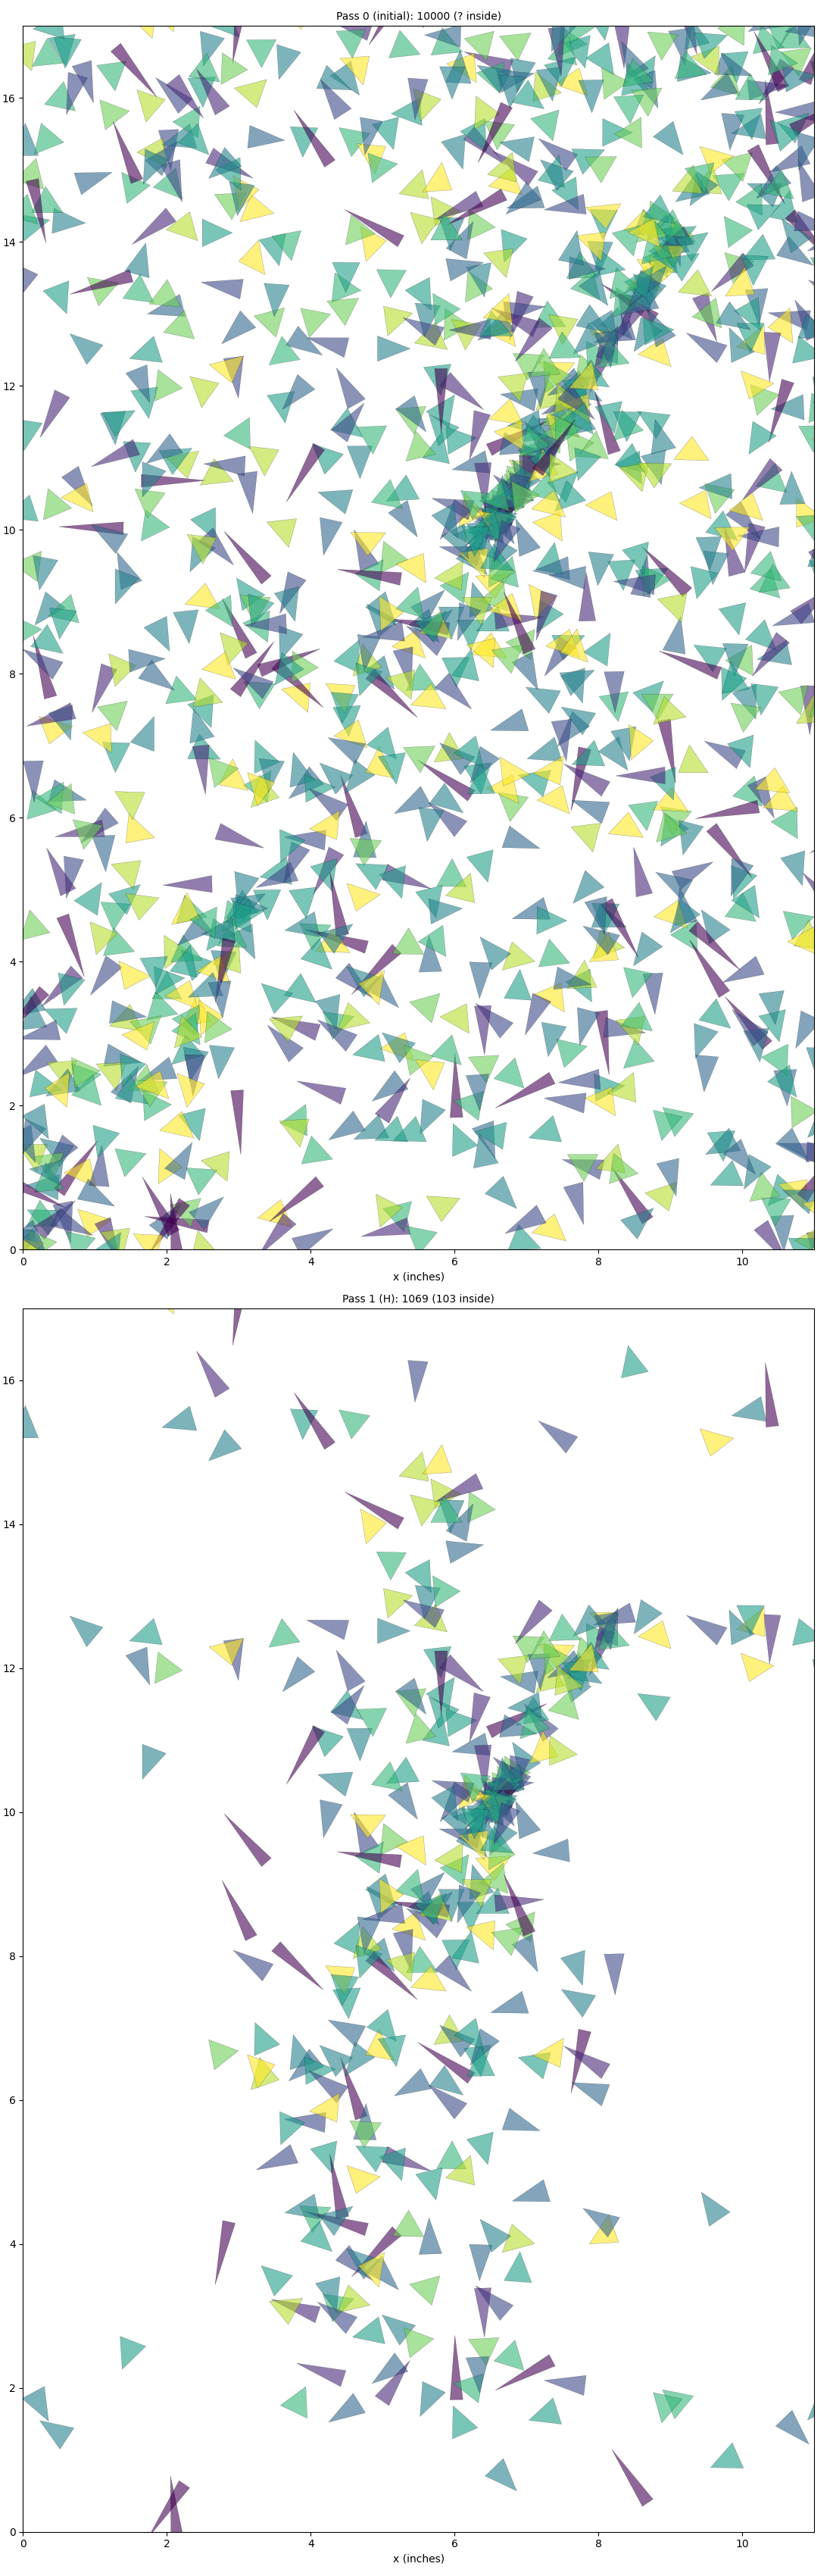

The Python source for this figure:
"""
Gaussian-based triangle rejection.

For each horizontal band:
1. Find the width of the human figure at that height
2. Create a Gaussian centered at the figure's center with 2σ = figure width
3. Accept/reject triangles based on their x-coordinate's probability under this Gaussian

The result is a "soft" human shape that approximates but doesn't perfectly match the outline.
"""

import numpy as np
import matplotlib.pyplot as plt
from matplotlib.patches import Polygon as MplPolygon, Rectangle
from matplotlib.collections import PatchCollection
from matplotlib.path import Path
import os

# Paths to data
SCATTER_PATH = os.path.join(os.path.dirname(__file__), "scatter_coordinates.csv")
PENDULUM_PATH = os.path.join(
    os.path.dirname(__file__), "..", "randomness", "spatial_perturbation", "sample_initial_positions.csv"
)

# Canvas dimensions
CANVAS_WIDTH = 11
CANVAS_HEIGHT = 17


def get_human_outline_path(canvas_width, canvas_height):
    """
    Create a realistic Vitruvian Man pose using Leonardo's proportions.
    Returns a Path object and the vertices.
    """
    H = canvas_height * 0.78
    cx = canvas_width / 2
    base_y = canvas_height * 0.10
    
    head_h = H / 8
    head_w = head_h * 0.75
    neck_h = H * 0.03
    neck_w = head_w * 0.45
    
    shoulder_w = H / 4
    chest_w = shoulder_w * 0.85
    waist_w = shoulder_w * 0.65
    hip_w = shoulder_w * 0.75
    
    arm_span = H
    arm_length = (arm_span - shoulder_w) / 2
    upper_arm = arm_length * 0.47
    forearm = arm_length * 0.38
    hand = arm_length * 0.15
    arm_thick = H * 0.028
    
    leg_length = H * 0.47
    thigh_w = H * 0.065
    calf_w = H * 0.045
    ankle_w = H * 0.022
    foot_l = H * 0.15
    foot_w = H * 0.035
    
    leg_angle = 25 * np.pi / 180
    leg_spread_x = np.sin(leg_angle) * leg_length * 0.5
    
    foot_y = base_y
    ankle_y = foot_y + H * 0.04
    calf = leg_length * 0.45
    knee_y = foot_y + calf
    crotch_y = foot_y + leg_length
    waist_y = crotch_y + H * 0.12
    chest_y = waist_y + H * 0.15
    shoulder_y = chest_y + H * 0.08
    neck_bottom_y = shoulder_y + H * 0.02
    neck_top_y = neck_bottom_y + neck_h
    head_top_y = neck_top_y + head_h
    
    arm_y = shoulder_y - H * 0.01
    
    vertices = []
    
    # Left leg
    lf_x = cx - leg_spread_x - foot_l * 0.3
    la_x = cx - leg_spread_x * 0.9
    lk_x = cx - leg_spread_x * 0.5
    lt_x = cx - thigh_w * 0.3
    
    vertices.append((lf_x - foot_w, foot_y))
    vertices.append((lf_x - foot_w * 0.8, ankle_y))
    vertices.append((la_x - ankle_w, ankle_y + H * 0.02))
    vertices.append((lk_x - calf_w * 0.9, knee_y - H * 0.03))
    vertices.append((lk_x - calf_w, knee_y))
    vertices.append((lk_x - thigh_w * 0.7, knee_y + H * 0.02))
    vertices.append((lt_x - thigh_w, crotch_y - H * 0.05))
    vertices.append((cx - hip_w / 2, crotch_y))
    
    # Left torso
    vertices.append((cx - hip_w / 2 * 0.95, crotch_y + H * 0.03))
    vertices.append((cx - waist_w / 2, waist_y))
    vertices.append((cx - chest_w / 2, chest_y))
    vertices.append((cx - shoulder_w / 2, shoulder_y))
    
    # Left arm
    la_start = cx - shoulder_w / 2
    la_elbow = la_start - upper_arm
    la_wrist = la_elbow - forearm
    la_hand = la_wrist - hand
    
    vertices.append((la_start - H * 0.01, arm_y + arm_thick))
    vertices.append((la_elbow, arm_y + arm_thick * 0.95))
    vertices.append((la_wrist, arm_y + arm_thick * 0.7))
    vertices.append((la_hand, arm_y + arm_thick * 0.4))
    vertices.append((la_hand - hand * 0.15, arm_y))
    vertices.append((la_hand, arm_y - arm_thick * 0.4))
    vertices.append((la_wrist, arm_y - arm_thick * 0.7))
    vertices.append((la_elbow, arm_y - arm_thick * 0.95))
    vertices.append((la_start - H * 0.01, arm_y - arm_thick))
    
    # Neck and head
    vertices.append((cx - neck_w / 2, neck_bottom_y))
    vertices.append((cx - neck_w / 2 * 0.9, neck_top_y))
    vertices.append((cx - head_w / 2, neck_top_y + head_h * 0.1))
    vertices.append((cx - head_w / 2 * 1.05, neck_top_y + head_h * 0.4))
    vertices.append((cx - head_w / 2 * 0.95, neck_top_y + head_h * 0.7))
    vertices.append((cx - head_w / 2 * 0.7, head_top_y - head_h * 0.05))
    vertices.append((cx, head_top_y))
    vertices.append((cx + head_w / 2 * 0.7, head_top_y - head_h * 0.05))
    vertices.append((cx + head_w / 2 * 0.95, neck_top_y + head_h * 0.7))
    vertices.append((cx + head_w / 2 * 1.05, neck_top_y + head_h * 0.4))
    vertices.append((cx + head_w / 2, neck_top_y + head_h * 0.1))
    vertices.append((cx + neck_w / 2 * 0.9, neck_top_y))
    vertices.append((cx + neck_w / 2, neck_bottom_y))
    
    # Right arm
    ra_start = cx + shoulder_w / 2
    ra_elbow = ra_start + upper_arm
    ra_wrist = ra_elbow + forearm
    ra_hand = ra_wrist + hand
    
    vertices.append((ra_start + H * 0.01, arm_y - arm_thick))
    vertices.append((ra_elbow, arm_y - arm_thick * 0.95))
    vertices.append((ra_wrist, arm_y - arm_thick * 0.7))
    vertices.append((ra_hand, arm_y - arm_thick * 0.4))
    vertices.append((ra_hand + hand * 0.15, arm_y))
    vertices.append((ra_hand, arm_y + arm_thick * 0.4))
    vertices.append((ra_wrist, arm_y + arm_thick * 0.7))
    vertices.append((ra_elbow, arm_y + arm_thick * 0.95))
    vertices.append((ra_start + H * 0.01, arm_y + arm_thick))
    
    # Right torso
    vertices.append((cx + shoulder_w / 2, shoulder_y))
    vertices.append((cx + chest_w / 2, chest_y))
    vertices.append((cx + waist_w / 2, waist_y))
    vertices.append((cx + hip_w / 2 * 0.95, crotch_y + H * 0.03))
    vertices.append((cx + hip_w / 2, crotch_y))
    
    # Right leg
    rf_x = cx + leg_spread_x + foot_l * 0.3
    ra_x = cx + leg_spread_x * 0.9
    rk_x = cx + leg_spread_x * 0.5
    rt_x = cx + thigh_w * 0.3
    
    vertices.append((rt_x + thigh_w, crotch_y - H * 0.05))
    vertices.append((rk_x + thigh_w * 0.7, knee_y + H * 0.02))
    vertices.append((rk_x + calf_w, knee_y))
    vertices.append((rk_x + calf_w * 0.9, knee_y - H * 0.03))
    vertices.append((ra_x + ankle_w, ankle_y + H * 0.02))
    vertices.append((rf_x + foot_w * 0.8, ankle_y))
    vertices.append((rf_x + foot_w, foot_y))
    
    # Bottom between feet
    vertices.append((rf_x - foot_w * 0.3, foot_y))
    vertices.append((ra_x - ankle_w * 0.5, ankle_y))
    vertices.append((rk_x - calf_w * 0.3, knee_y))
    vertices.append((rt_x + thigh_w * 0.2, crotch_y - H * 0.08))
    vertices.append((cx, crotch_y - H * 0.02))
    vertices.append((lt_x - thigh_w * 0.2, crotch_y - H * 0.08))
    vertices.append((lk_x + calf_w * 0.3, knee_y))
    vertices.append((la_x + ankle_w * 0.5, ankle_y))
    vertices.append((lf_x + foot_w * 0.3, foot_y))
    
    vertices.append(vertices[0])
    
    codes = [Path.MOVETO] + [Path.LINETO] * (len(vertices) - 2) + [Path.CLOSEPOLY]
    path = Path(vertices, codes)
    
    return path, vertices[:-1]


def get_figure_width_at_height(human_path, y, canvas_width, n_samples=200):
    """
    Find the width of the human figure at a given y-coordinate.
    Returns (center_x, width) or (None, 0) if figure doesn't exist at this height.
    """
    # Sample x-coordinates at this y level
    x_samples = np.linspace(0, canvas_width, n_samples)
    points = np.column_stack([x_samples, np.full(n_samples, y)])
    inside = human_path.contains_points(points)
    
    if not np.any(inside):
        return None, 0
    
    inside_x = x_samples[inside]
    left_edge = inside_x.min()
    right_edge = inside_x.max()
    center = (left_edge + right_edge) / 2
    width = right_edge - left_edge
    
    return center, width


def get_figure_height_at_x(human_path, x, canvas_height, n_samples=200):
    """
    Find the height extent of the human figure at a given x-coordinate.
    Returns (center_y, height) or (None, 0) if figure doesn't exist at this x.
    """
    # Sample y-coordinates at this x level
    y_samples = np.linspace(0, canvas_height, n_samples)
    points = np.column_stack([np.full(n_samples, x), y_samples])
    inside = human_path.contains_points(points)
    
    if not np.any(inside):
        return None, 0
    
    inside_y = y_samples[inside]
    bottom_edge = inside_y.min()
    top_edge = inside_y.max()
    center = (bottom_edge + top_edge) / 2
    height = top_edge - bottom_edge
    
    return center, height


def create_horizontal_bands(human_path, canvas_width, canvas_height, n_bands=30):
    """
    Create Gaussian parameters for each horizontal band.
    """
    bands = []
    band_height = canvas_height / n_bands
    
    for i in range(n_bands):
        y_min = i * band_height
        y_max = (i + 1) * band_height
        y_center = (y_min + y_max) / 2
        
        center, width = get_figure_width_at_height(human_path, y_center, canvas_width)
        
        if center is not None and width > 0:
            sigma = width / 2  # 2σ = width
            bands.append({
                'y_min': y_min,
                'y_max': y_max,
                'y_center': y_center,
                'center_x': center,
                'width': width,
                'sigma': sigma,
            })
        else:
            bands.append({
                'y_min': y_min,
                'y_max': y_max,
                'y_center': y_center,
                'center_x': canvas_width / 2,
                'width': 0,
                'sigma': canvas_width,
            })
    
    return bands


def create_vertical_bands(human_path, canvas_width, canvas_height, n_bands=25):
    """
    Create Gaussian parameters for each vertical band.
    """
    bands = []
    band_width = canvas_width / n_bands
    
    for i in range(n_bands):
        x_min = i * band_width
        x_max = (i + 1) * band_width
        x_center = (x_min + x_max) / 2
        
        center, height = get_figure_height_at_x(human_path, x_center, canvas_height)
        
        if center is not None and height > 0:
            sigma = height / 2  # 2σ = height
            bands.append({
                'x_min': x_min,
                'x_max': x_max,
                'x_center': x_center,
                'center_y': center,
                'height': height,
                'sigma': sigma,
            })
        else:
            bands.append({
                'x_min': x_min,
                'x_max': x_max,
                'x_center': x_center,
                'center_y': canvas_height / 2,
                'height': 0,
                'sigma': canvas_height,
            })
    
    return bands


def plot_bands_with_gaussians(human_path, human_vertices, h_bands, v_bands, canvas_width, canvas_height):
    """
    Create visualization of horizontal and vertical bands with Gaussian distributions overlaid.
    """
    fig, axes = plt.subplots(2, 2, figsize=(18, 22))
    
    cmap_h = plt.cm.coolwarm
    cmap_v = plt.cm.viridis
    
    # Top-left: Horizontal bands only
    ax1 = axes[0, 0]
    ax1.set_xlim(0, canvas_width)
    ax1.set_ylim(0, canvas_height)
    ax1.set_aspect('equal')
    
    for i, band in enumerate(h_bands):
        if band['width'] > 0:
            color = cmap_h(0.3 + 0.4 * (i / len(h_bands)))
            rect = Rectangle(
                (0, band['y_min']), canvas_width, band['y_max'] - band['y_min'],
                fill=True, facecolor=color, edgecolor='gray', linewidth=0.5, alpha=0.15,
            )
            ax1.add_patch(rect)
    ax1.axis("off")
    
    # Top-right: Horizontal Gaussians only
    ax2 = axes[0, 1]
    ax2.set_xlim(0, canvas_width)
    ax2.set_ylim(0, canvas_height)
    ax2.set_aspect('equal')
    
    x_range = np.linspace(0, canvas_width, 200)
    for i, band in enumerate(h_bands):
        if band['width'] > 0:
            z = (x_range - band['center_x']) / band['sigma']
            gauss = np.exp(-0.5 * z**2)
            gauss_norm = gauss / gauss.max()
            band_height = band['y_max'] - band['y_min']
            y_offset = band['y_min']
            color = cmap_h(0.3 + 0.4 * (i / len(h_bands)))
            ax2.fill_between(x_range, y_offset, y_offset + gauss_norm * band_height * 0.9,
                           color=color, alpha=0.4)
    ax2.axis("off")
    
    # Bottom-left: Vertical bands only
    ax3 = axes[1, 0]
    ax3.set_xlim(0, canvas_width)
    ax3.set_ylim(0, canvas_height)
    ax3.set_aspect('equal')
    
    for i, band in enumerate(v_bands):
        if band['height'] > 0:
            color = cmap_v(0.3 + 0.4 * (i / len(v_bands)))
            rect = Rectangle(
                (band['x_min'], 0), band['x_max'] - band['x_min'], canvas_height,
                fill=True, facecolor=color, edgecolor='gray', linewidth=0.5, alpha=0.15,
            )
            ax3.add_patch(rect)
    ax3.axis("off")
    
    # Bottom-right: Vertical Gaussians only
    ax4 = axes[1, 1]
    ax4.set_xlim(0, canvas_width)
    ax4.set_ylim(0, canvas_height)
    ax4.set_aspect('equal')
    
    y_range = np.linspace(0, canvas_height, 200)
    for i, band in enumerate(v_bands):
        if band['height'] > 0:
            z = (y_range - band['center_y']) / band['sigma']
            gauss = np.exp(-0.5 * z**2)
            gauss_norm = gauss / gauss.max()
            band_width = band['x_max'] - band['x_min']
            x_offset = band['x_min']
            color = cmap_v(0.3 + 0.4 * (i / len(v_bands)))
            ax4.fill_betweenx(y_range, x_offset, x_offset + gauss_norm * band_width * 0.9,
                            color=color, alpha=0.4)
    ax4.axis("off")
    
    plt.tight_layout(pad=0)
    plt.savefig("gaussian_bands.png", dpi=150, transparent=True)
    print("Saved gaussian_bands.png")
    plt.close()


def create_isosceles_triangles(target_area=0.06):
    """
    Create 10 isosceles triangles with roughly equal areas.
    More oblong shapes - ranging from very tall/narrow to moderately wide.
    """
    triangles = []
    # More oblong ratios: from very tall (0.2) to moderately wide (1.5)
    # This creates more athletic, dynamic shapes
    ratios = np.linspace(0.2, 1.5, 10)
    for ratio in ratios:
        # base/height = ratio, area = 0.5 * base * height
        # So: height = sqrt(2 * area / ratio), base = ratio * height
        height = np.sqrt(2 * target_area / ratio)
        base = ratio * height
        triangles.append((base, height))
    return triangles


def get_triangle_vertices(base, height, center_x, center_y, angle_deg):
    """Get vertices of an isosceles triangle."""
    centroid_y_offset = height / 3
    vertices = np.array([
        [0, height - centroid_y_offset],
        [-base / 2, -centroid_y_offset],
        [base / 2, -centroid_y_offset],
    ])
    angle_rad = np.radians(angle_deg)
    cos_a, sin_a = np.cos(angle_rad), np.sin(angle_rad)
    rotation_matrix = np.array([[cos_a, -sin_a], [sin_a, cos_a]])
    rotated = vertices @ rotation_matrix.T
    rotated[:, 0] += center_x
    rotated[:, 1] += center_y
    return rotated


def map_to_bucket(value, min_val=-2, max_val=2, n_buckets=10):
    value = np.clip(value, min_val, max_val)
    normalized = (value - min_val) / (max_val - min_val)
    bucket = int(normalized * n_buckets)
    return min(bucket, n_buckets - 1)


def map_to_angle(value, min_val=-2, max_val=2):
    value = np.clip(value, min_val, max_val)
    normalized = (value - min_val) / (max_val - min_val)
    return normalized * 360


def map_to_uniform(value, min_val=-2, max_val=2):
    value = np.clip(value, min_val, max_val)
    return (value - min_val) / (max_val - min_val)


def get_horizontal_acceptance_prob(x, y, h_bands):
    """
    Get acceptance probability based on horizontal bands.
    """
    for band in h_bands:
        if band['y_min'] <= y < band['y_max']:
            if band['width'] == 0:
                return 0.05
            z = (x - band['center_x']) / band['sigma']
            return np.exp(-0.5 * z**2)
    return 0.05


def get_vertical_acceptance_prob(x, y, v_bands):
    """
    Get acceptance probability based on vertical bands.
    """
    for band in v_bands:
        if band['x_min'] <= x < band['x_max']:
            if band['height'] == 0:
                return 0.05
            z = (y - band['center_y']) / band['sigma']
            return np.exp(-0.5 * z**2)
    return 0.05


def get_triangle_fit_score(vertices, human_path):
    """
    Calculate how well a triangle fits inside the human figure.
    Returns a score from 0 to 1:
    - 1.0: All vertices inside (perfect fit)
    - 0.5: 2 vertices inside
    - 0.2: 1 vertex inside
    - 0.05: No vertices inside
    """
    inside = human_path.contains_points(vertices)
    n_inside = np.sum(inside)
    
    if n_inside == 3:
        return 1.0  # Perfect fit - strong reward
    elif n_inside == 2:
        return 0.5  # Mostly inside
    elif n_inside == 1:
        return 0.2  # Partially inside
    else:
        return 0.05  # Outside - low probability


def get_triangle_alignment_bonus(vertices, human_path, h_bands, v_bands):
    """
    Additional bonus for triangles that align well with the figure's shape.
    Rewards triangles that are:
    1. Fully contained within the figure
    2. Have their center deep inside (not on edge)
    """
    # Check containment
    inside = human_path.contains_points(vertices)
    n_inside = np.sum(inside)
    
    # Base containment score
    containment = n_inside / 3.0
    
    # Center point
    cx = np.mean(vertices[:, 0])
    cy = np.mean(vertices[:, 1])
    
    # Get Gaussian probability at center (measures how "deep" inside the figure)
    h_prob = get_horizontal_acceptance_prob(cx, cy, h_bands)
    v_prob = get_vertical_acceptance_prob(cx, cy, v_bands)
    depth = (h_prob * v_prob) ** 0.5  # Geometric mean
    
    # Combined score: containment * depth
    # Fully contained + deep inside = 1.0 * 1.0 = 1.0
    # Partially contained or on edge = lower
    score = containment * (0.5 + 0.5 * depth)
    
    return score


def main():
    # Load data
    scatter_data = np.loadtxt(SCATTER_PATH, delimiter=",", skiprows=1)
    centers_x = scatter_data[:, 0]
    centers_y = scatter_data[:, 1]
    n_points = len(centers_x)
    
    pendulum_data = np.loadtxt(PENDULUM_PATH, delimiter=",", skiprows=1)
    x_final = pendulum_data[:, 1]
    
    print(f"Loaded {n_points} triangle centers")
    
    # Generate shape and rotation values
    shape_values = x_final[0::4]
    rotation_values = x_final[1::4]
    rejection_values = x_final[2::4]
    
    def extend_array(arr, n):
        if len(arr) < n:
            return np.tile(arr, (n // len(arr) + 1))[:n]
        return arr[:n]
    
    shape_values = extend_array(shape_values, n_points)
    rotation_values = extend_array(rotation_values, n_points)
    rejection_values = extend_array(rejection_values, n_points * 3)
    
    # Create triangle presets
    triangle_presets = create_isosceles_triangles(target_area=0.08)
    
    # Get human outline
    human_path, human_vertices = get_human_outline_path(CANVAS_WIDTH, CANVAS_HEIGHT)
    
    # Create horizontal and vertical band Gaussians
    n_h_bands = 40
    n_v_bands = 25
    h_bands = create_horizontal_bands(human_path, CANVAS_WIDTH, CANVAS_HEIGHT, n_h_bands)
    v_bands = create_vertical_bands(human_path, CANVAS_WIDTH, CANVAS_HEIGHT, n_v_bands)
    
    print(f"Created {n_h_bands} horizontal bands and {n_v_bands} vertical bands")
    
    # Plot the bands visualization
    print("\nGenerating band visualization...")
    plot_bands_with_gaussians(human_path, human_vertices, h_bands, v_bands, CANVAS_WIDTH, CANVAS_HEIGHT)
    
    # Build triangle data
    triangles_data = []
    for i in range(n_points):
        bucket = map_to_bucket(shape_values[i])
        base, height = triangle_presets[bucket]
        angle = map_to_angle(rotation_values[i])
        vertices = get_triangle_vertices(base, height, centers_x[i], centers_y[i], angle)
        
        triangles_data.append({
            'vertices': vertices,
            'center': (centers_x[i], centers_y[i]),
            'bucket': bucket,
            'active': True,
        })
    
    # Rejection process using alternating horizontal and vertical Gaussian probabilities
    print("\nRunning alternating H/V Gaussian rejection process...")
    
    # Target: keep roughly 15-20% of triangles
    target_keep_fraction = 0.15
    
    # We'll alternate between horizontal and vertical passes
    states = []
    rejection_idx = 0
    
    # Save initial state
    n_active = sum(1 for t in triangles_data if t['active'])
    states.append({
        'pass': 0,
        'pass_type': 'initial',
        'n_active': n_active,
        'triangles': [{'vertices': t['vertices'], 'bucket': t['bucket'], 'active': t['active']} for t in triangles_data],
    })
    print(f"  Pass 0 (initial): {n_active} active triangles")
    
    # Pre-calculate fit scores for each triangle
    print("\nCalculating triangle fit scores...")
    for t in triangles_data:
        t['fit_score'] = get_triangle_fit_score(t['vertices'], human_path)
        t['alignment_bonus'] = get_triangle_alignment_bonus(
            t['vertices'], human_path, h_bands, v_bands
        )
    
    # Alternating rejection passes with fit reward
    n_passes = 12
    for pass_num in range(1, n_passes + 1):
        # Alternate between horizontal and vertical
        use_horizontal = (pass_num % 2 == 1)
        pass_type = "H" if use_horizontal else "V"
        
        for i, t in enumerate(triangles_data):
            if t['active']:
                cx, cy = t['center']
                
                # Get base acceptance probability based on direction
                if use_horizontal:
                    base_prob = get_horizontal_acceptance_prob(cx, cy, h_bands)
                else:
                    base_prob = get_vertical_acceptance_prob(cx, cy, v_bands)
                
                # Apply fit reward: triangles that fit neatly get a significant boost
                # fit_score ranges from 0.05 (outside) to 1.0 (all vertices inside)
                fit_bonus = t['fit_score']
                alignment_bonus = t['alignment_bonus']
                
                # Combined acceptance: base * (boosted by fit)
                # Triangles fully inside: prob * 1.5 (capped at 1.0)
                # Triangles partially inside: prob * 0.8
                # Triangles outside: prob * 0.3
                reward_multiplier = 0.3 + 1.2 * fit_bonus + 0.5 * alignment_bonus
                accept_prob = min(1.0, base_prob * reward_multiplier)
                
                # Get random value
                rand_val = map_to_uniform(rejection_values[rejection_idx % len(rejection_values)])
                rejection_idx += 1
                
                # Scale acceptance probability by pass (earlier passes are more lenient)
                pass_scale = 0.4 + 0.6 * (pass_num / n_passes)
                adjusted_prob = accept_prob ** pass_scale
                
                # Reject if random value exceeds adjusted probability
                if rand_val > adjusted_prob:
                    t['active'] = False
        
        n_active = sum(1 for t in triangles_data if t['active'])
        n_fully_inside = sum(1 for t in triangles_data if t['active'] and t['fit_score'] == 1.0)
        
        # Save state every pass
        states.append({
            'pass': pass_num,
            'pass_type': pass_type,
            'n_active': n_active,
            'n_fully_inside': n_fully_inside,
            'triangles': [{'vertices': t['vertices'], 'bucket': t['bucket'], 'active': t['active']} for t in triangles_data],
        })
        
        print(f"  Pass {pass_num} ({pass_type}): {n_active} active ({n_fully_inside} fully inside)")
        
        if n_active <= n_points * target_keep_fraction:
            break
    
    # Final stats
    final_active = sum(1 for t in triangles_data if t['active'])
    print(f"\nFinal: {final_active} triangles ({100*final_active/n_points:.1f}%)")
    
    # Generate frames
    print(f"\nGenerating {len(states)} frames...")
    os.makedirs("gaussian_frames", exist_ok=True)
    
    cmap = plt.cm.viridis
    
    for state_idx, state in enumerate(states):
        fig, ax = plt.subplots(figsize=(11, 17))
        ax.set_xlim(0, CANVAS_WIDTH)
        ax.set_ylim(0, CANVAS_HEIGHT)
        ax.set_aspect('equal')
        pass_type = state.get('pass_type', '')
        n_inside = state.get('n_fully_inside', '?')
        ax.set_title(f"Pass {state['pass']} ({pass_type}): {state['n_active']} triangles ({n_inside} fully inside)", fontsize=14)
        
        # Draw triangles
        patches = []
        colors = []
        
        for t in state['triangles']:
            if t['active']:
                triangle = MplPolygon(t['vertices'], closed=True)
                patches.append(triangle)
                colors.append(t['bucket'] / 9)
        
        if patches:
            collection = PatchCollection(
                patches,
                alpha=0.6,
                edgecolors='black',
                linewidths=0.3,
                cmap=cmap,
            )
            collection.set_array(np.array(colors))
            ax.add_collection(collection)
        
        ax.set_xlabel("x (inches)")
        ax.set_ylabel("y (inches)")
        
        plt.tight_layout()
        plt.savefig(f"gaussian_frames/frame_{state_idx:03d}.png", dpi=150, transparent=True)
        plt.close(fig)
    
    print(f"Saved {len(states)} frames to gaussian_frames/")
    
    # Create scrollable composite
    n_states = len(states)
    fig_height = 17 * n_states
    fig, axes = plt.subplots(n_states, 1, figsize=(11, fig_height))
    
    if n_states == 1:
        axes = [axes]
    
    for ax_idx, state in enumerate(states):
        ax = axes[ax_idx]
        ax.set_xlim(0, CANVAS_WIDTH)
        ax.set_ylim(0, CANVAS_HEIGHT)
        ax.set_aspect('equal')
        pass_type = state.get('pass_type', '')
        n_inside = state.get('n_fully_inside', '?')
        ax.set_title(f"Pass {state['pass']} ({pass_type}): {state['n_active']} ({n_inside} inside)", fontsize=10)
        
        patches = []
        colors = []
        
        for t in state['triangles']:
            if t['active']:
                triangle = MplPolygon(t['vertices'], closed=True)
                patches.append(triangle)
                colors.append(t['bucket'] / 9)
        
        if patches:
            collection = PatchCollection(
                patches,
                alpha=0.6,
                edgecolors='black',
                linewidths=0.2,
                cmap=cmap,
            )
            collection.set_array(np.array(colors))
            ax.add_collection(collection)
        
        ax.set_xlabel("x (inches)")
        ax.set_ylabel("y (inches)")
    
    plt.tight_layout()
    plt.savefig("gaussian_rejection.png", dpi=100, transparent=True)
    print("\nSaved composite to gaussian_rejection.png")


if __name__ == "__main__":
    main()
